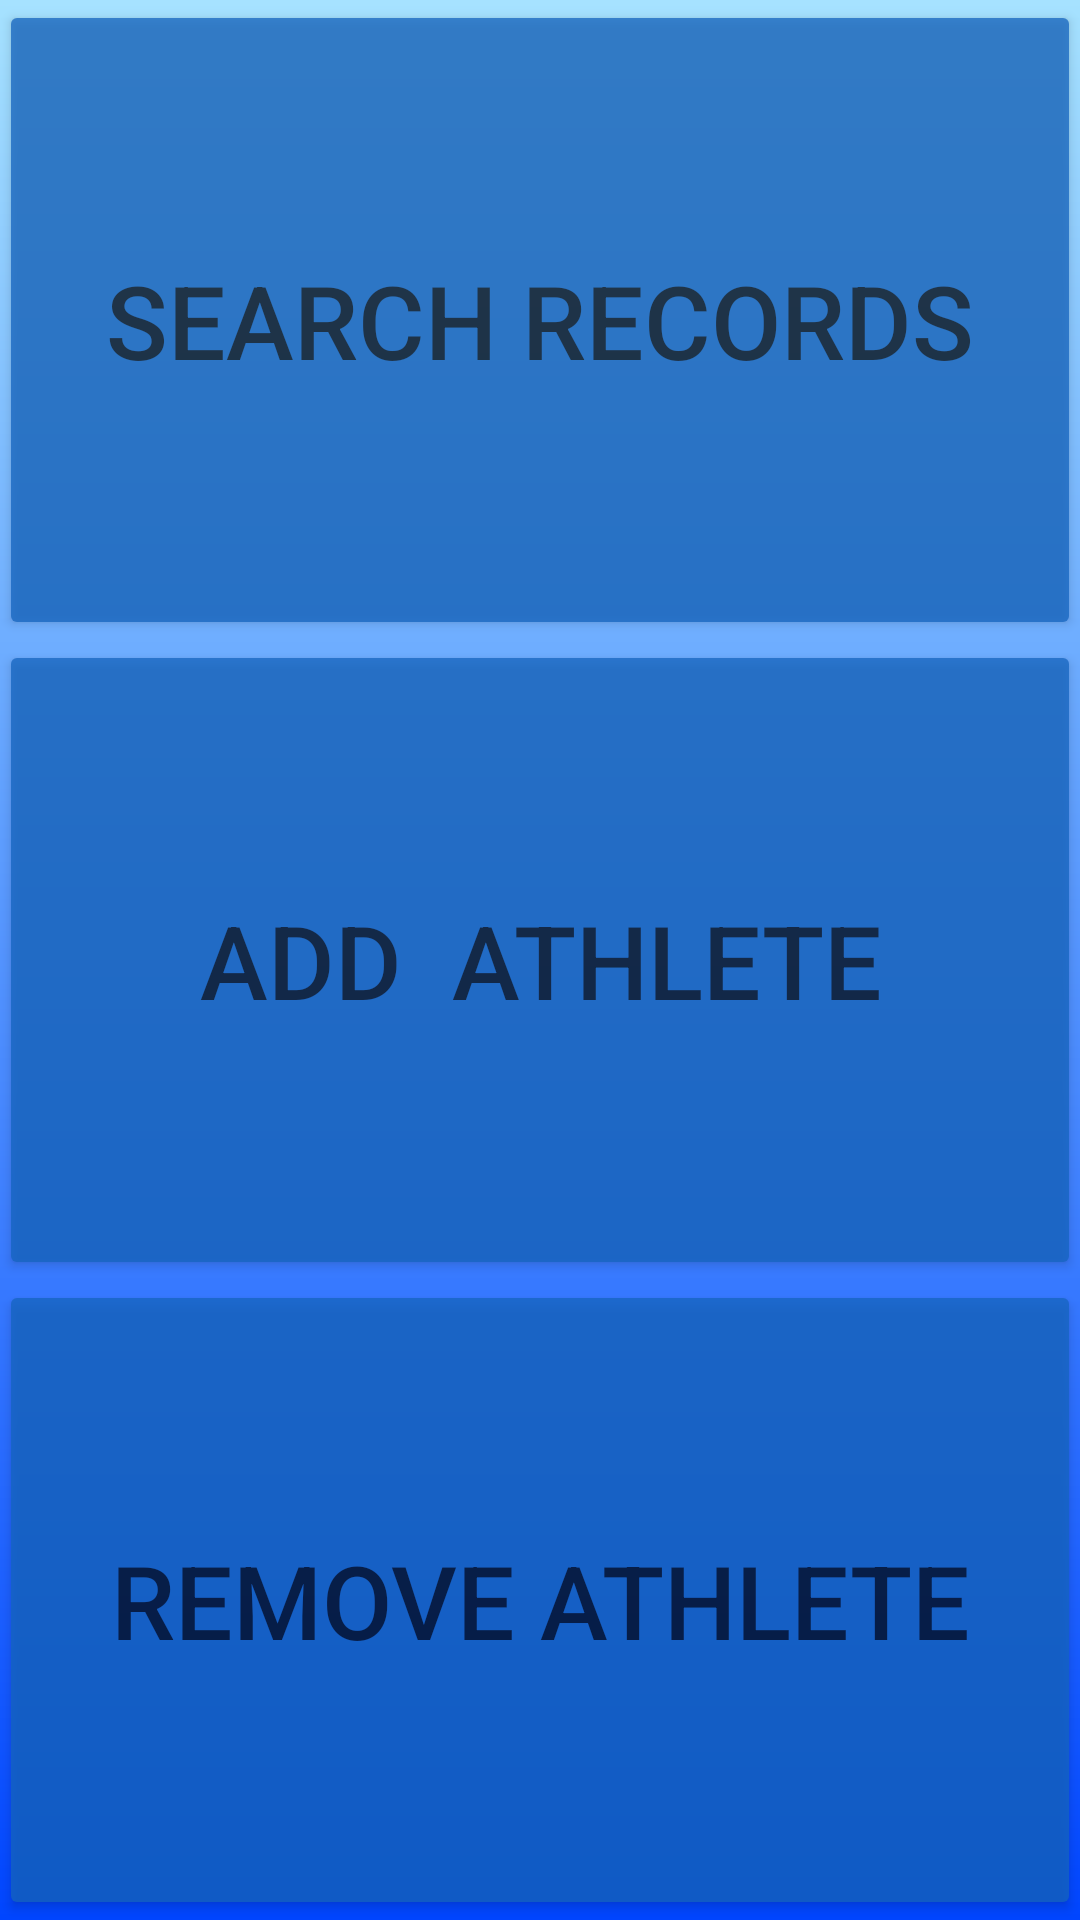

Android layout source for this screen:
<!-- AndroidManifest.xml: application theme AppTheme -->
<!-- res/layout/activity_review_main.xml -->
<LinearLayout xmlns:android="http://schemas.android.com/apk/res/android"
                xmlns:tools="http://schemas.android.com/tools"
                android:layout_width="match_parent"
                android:layout_height="match_parent"
                android:paddingLeft="@dimen/activity_horizontal_margin"
                android:paddingRight="@dimen/activity_horizontal_margin"
                android:paddingTop="@dimen/activity_vertical_margin"
                android:paddingBottom="@dimen/activity_vertical_margin"
                android:orientation="vertical"
                tools:context="com.hippie.trackitcoach.ui.ReviewMainActivity"
                android:background="@drawable/bg_gradient">

    <Button
        android:layout_width="match_parent"
        android:layout_height="match_parent"
        android:text="Search Records"
        android:id="@+id/search_records_button"
        android:layout_weight="1"
        android:alpha=".75"
        android:textSize="34sp"/>

    <Button
        android:layout_width="match_parent"
        android:layout_height="match_parent"
        android:text="Add  Athlete"
        android:id="@+id/add_athlete_button"
        android:layout_weight="1"
        android:alpha=".75"
        android:textSize="34sp"/>

    <Button
        android:layout_width="match_parent"
        android:layout_height="match_parent"
        android:text="Remove Athlete"
        android:id="@+id/remove_athlete_button"
        android:layout_weight="1"
        android:textSize="34sp"
        android:alpha=".75"/>
</LinearLayout>
<!-- resources referenced by this layout -->
<resources>
  <!-- drawable bg_gradient (drawable) -->
  <?xml version="1.0" encoding="utf-8"?>
  <shape  xmlns:android="http://schemas.android.com/apk/res/android"
      android:shape="rectangle">
  
      <gradient
          android:startColor="@color/gradient_start_color"
          android:endColor="@color/gradient_end_color"
          android:angle="90"
          android:type="linear"/>
  
  </shape>
  <style name="AppTheme" parent="Theme.AppCompat.Light.NoActionBar">
          
          <item name="colorPrimary">@color/primaryColor</item>
          <item name="colorPrimaryDark">@color/primaryColorDark</item>
          <item name="colorAccent">@color/accentColor</item>
          <item name="android:colorBackground">@color/colorBackground</item>
          <item name="colorButtonNormal">@color/colorButtonNormal</item>
  
      </style>
  <color name="gradient_start_color">#0045ff</color>
  <color name="gradient_end_color">#a6e2ff</color>
  <color name="primaryColor">#2196F3</color>
  <color name="primaryColorDark">#1976D2</color>
  <color name="accentColor">#4CAF50</color>
  <color name="colorBackground">#BBDEFB</color>
  <color name="colorButtonNormal">#1565C0</color>
</resources>
